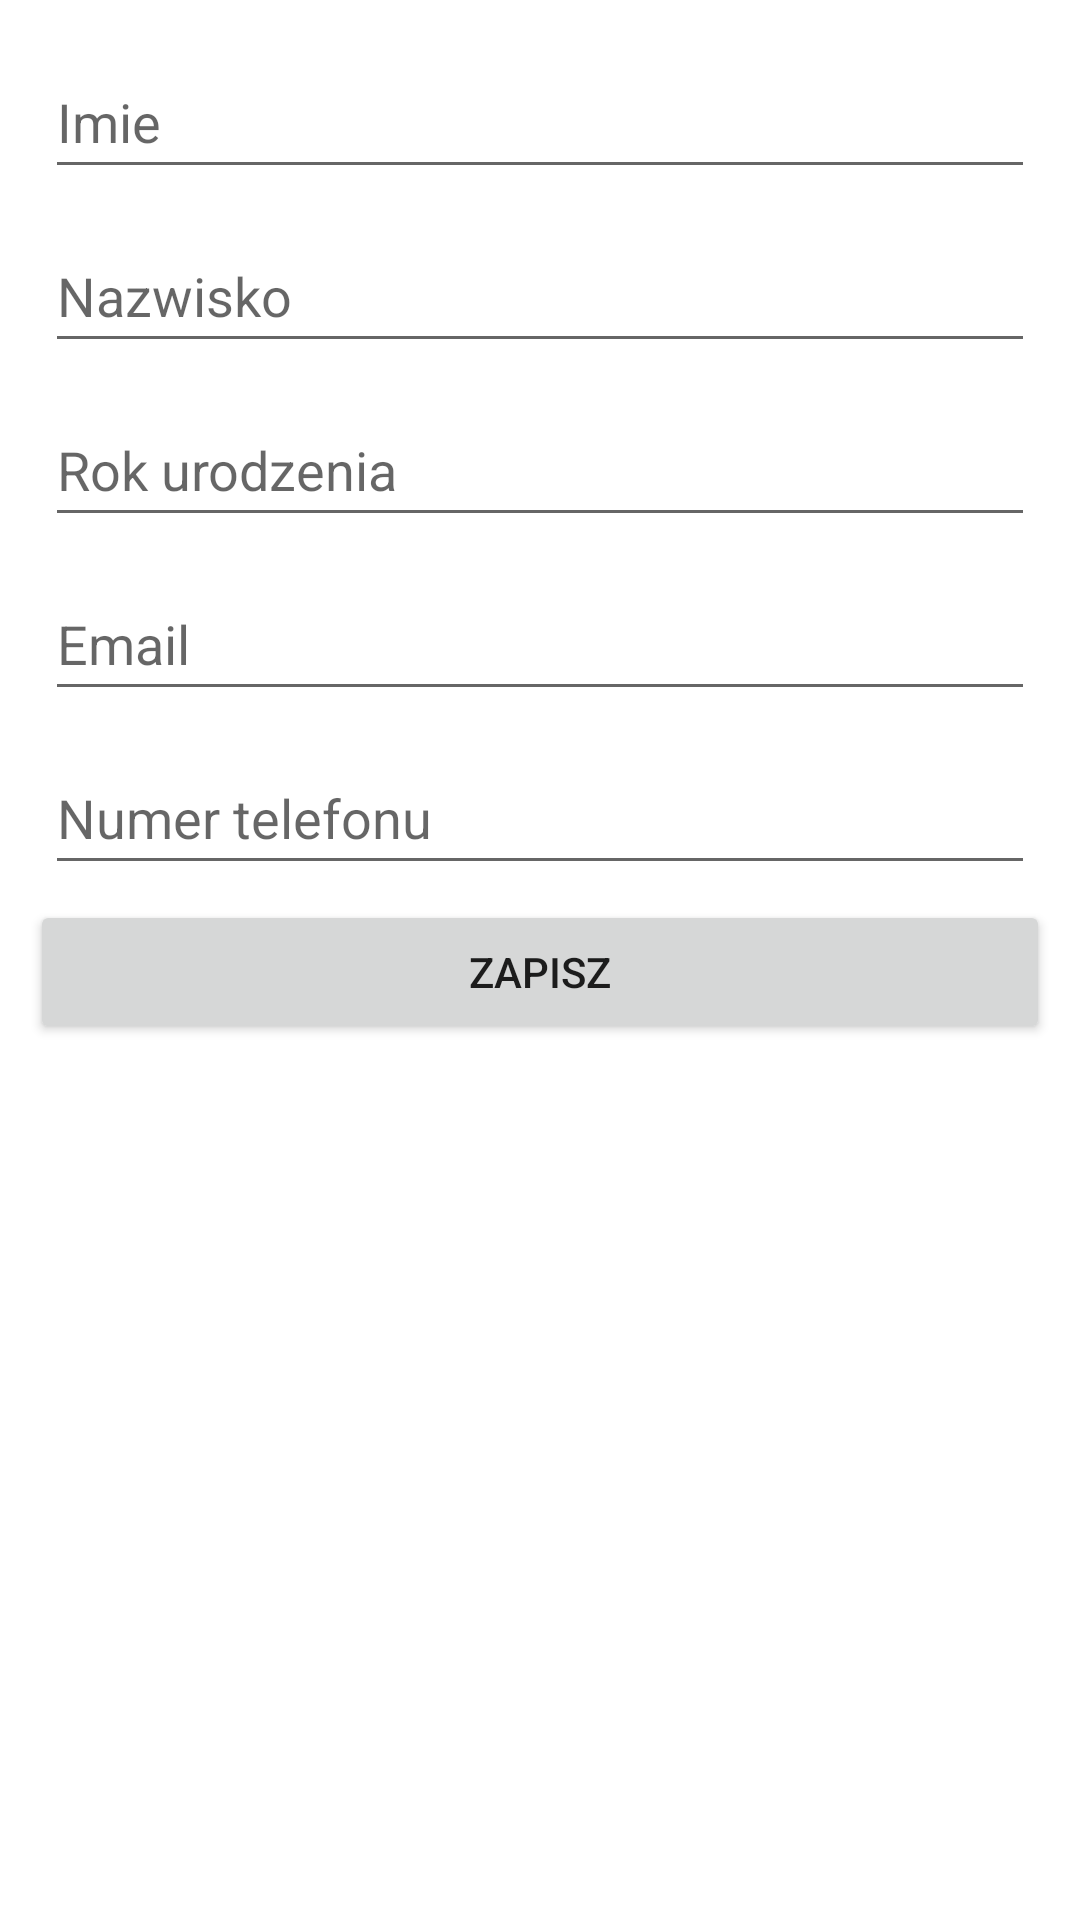

Reconstruct the res/layout file that produces this screen, plus the resources it refers to.
<!-- AndroidManifest.xml: application theme Theme.AsystentTrenerafrontend -->
<!-- res/layout/activity_add_participant.xml -->
<?xml version="1.0" encoding="utf-8"?>
<androidx.constraintlayout.widget.ConstraintLayout xmlns:android="http://schemas.android.com/apk/res/android"
    xmlns:app="http://schemas.android.com/apk/res-auto"
    xmlns:tools="http://schemas.android.com/tools"
    android:layout_width="match_parent"
    android:layout_height="match_parent"
    tools:context=".participant.AddParticipant">

    <ScrollView
        android:layout_width="match_parent"
        android:layout_height="match_parent">

        <LinearLayout
            android:layout_width="match_parent"
            android:layout_height="wrap_content"
            android:orientation="vertical" >

            <LinearLayout
                android:layout_width="match_parent"
                android:layout_height="match_parent"
                android:layout_margin="10dp"
                android:orientation="vertical">

                <EditText
                    android:id="@+id/addParticipantName"
                    android:layout_width="match_parent"
                    android:layout_height="wrap_content"
                    android:layout_margin="5dp"
                    android:hint="Imie"
                    android:minHeight="48dp" />

                <EditText
                    android:id="@+id/addParticipantSurname"
                    android:layout_width="match_parent"
                    android:layout_height="wrap_content"
                    android:layout_margin="5dp"
                    android:hint="Nazwisko"
                    android:minHeight="48dp" />

                <EditText
                    android:id="@+id/addParticipantYearOfBirth"
                    android:layout_width="match_parent"
                    android:layout_height="wrap_content"
                    android:layout_margin="5dp"
                    android:hint="Rok urodzenia"
                    android:minHeight="48dp" />

                <EditText
                    android:id="@+id/addParticipantEmail"
                    android:layout_width="match_parent"
                    android:layout_height="wrap_content"
                    android:layout_margin="5dp"
                    android:hint="Email"
                    android:minHeight="48dp" />

                <EditText
                    android:id="@+id/addParticipantPhoneNumber"
                    android:layout_width="match_parent"
                    android:layout_height="wrap_content"
                    android:layout_margin="5dp"
                    android:hint="Numer telefonu"
                    android:minHeight="48dp" />

                <LinearLayout
                    android:id="@+id/test_fragmet"
                    android:layout_width="match_parent"
                    android:layout_height="match_parent"
                    android:orientation="vertical"></LinearLayout>

                <Button
                    android:id="@+id/addNewParticipant"
                    android:layout_width="match_parent"
                    android:layout_height="wrap_content"
                    android:text="Zapisz"
                    tools:layout_editor_absoluteX="185dp"
                    tools:layout_editor_absoluteY="456dp" />

            </LinearLayout>
        </LinearLayout>
    </ScrollView>

</androidx.constraintlayout.widget.ConstraintLayout>
<!-- resources referenced by this layout -->
<resources>
  <style name="Theme.AsystentTrenerafrontend" parent="Theme.MaterialComponents.DayNight.DarkActionBar">
          
          <item name="colorPrimary">@color/purple_500</item>
          <item name="colorPrimaryVariant">@color/purple_700</item>
          <item name="colorOnPrimary">@color/white</item>
          
          <item name="colorSecondary">@color/teal_200</item>
          <item name="colorSecondaryVariant">@color/teal_700</item>
          <item name="colorOnSecondary">@color/black</item>
          
          <item name="android:statusBarColor" tools:targetApi="l">?attr/colorPrimaryVariant</item>
          
      </style>
  <!-- not gathered from this repository: default colours our renderer supplied (Android Studio template values) -->
  <color name="purple_500">#FF6200EE</color>
  <color name="purple_700">#FF3700B3</color>
  <color name="teal_200">#FF03DAC5</color>
  <color name="teal_700">#FF018786</color>
  <color name="black">#FF000000</color>
  <color name="white">#FFFFFFFF</color>
</resources>
